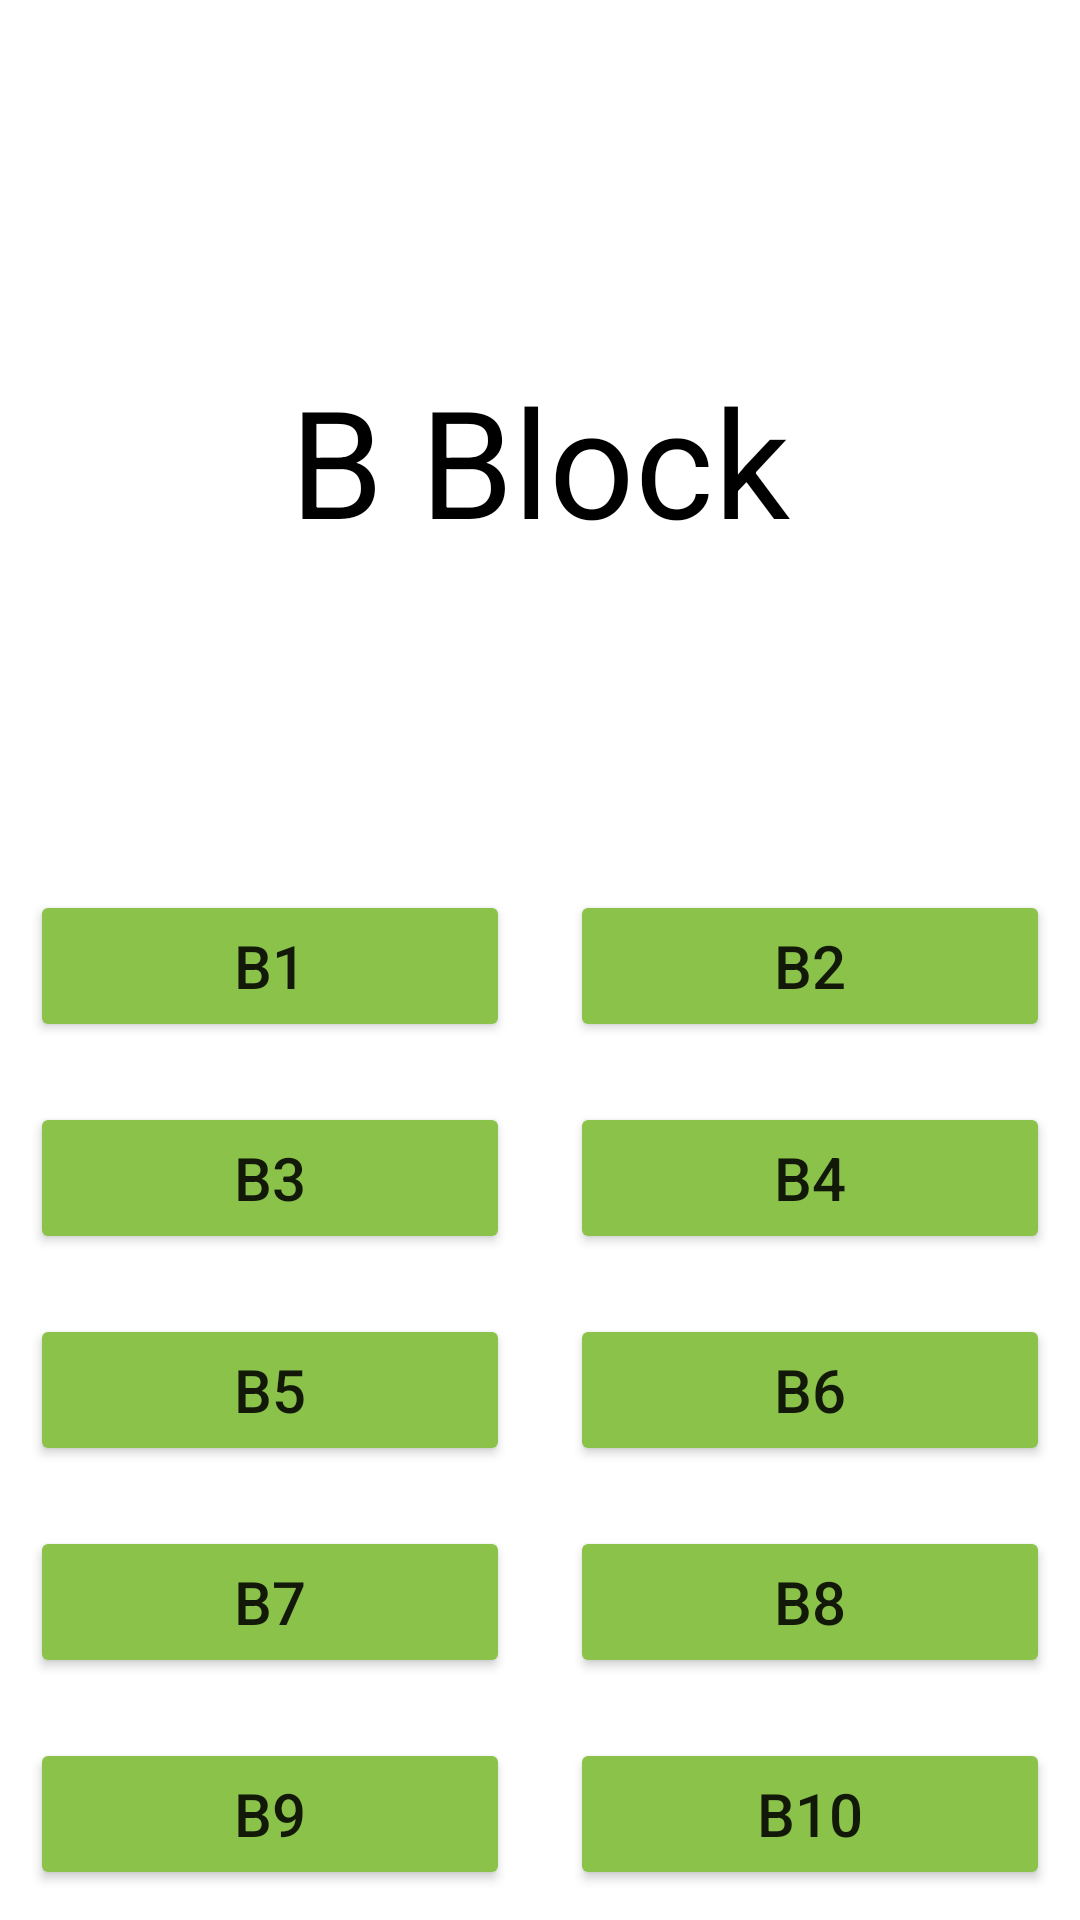

Write the Android layout XML for this screen, with the resource values it uses.
<!-- AndroidManifest.xml: application theme Theme.EasyParking -->
<!-- res/layout/activity_b_block.xml -->
<?xml version="1.0" encoding="utf-8"?>
<androidx.constraintlayout.widget.ConstraintLayout xmlns:android="http://schemas.android.com/apk/res/android"
    xmlns:app="http://schemas.android.com/apk/res-auto"
    xmlns:tools="http://schemas.android.com/tools"
    android:layout_width="match_parent"
    android:layout_height="match_parent"
    tools:context=".bBlock"
    android:background="@drawable/bg">


    <GridLayout
        android:layout_width="match_parent"
        android:layout_height="0dp"
        android:layout_marginTop="100dp"
        android:columnCount="2"
        android:rowCount="5"
        app:layout_constraintBottom_toBottomOf="parent"
        app:layout_constraintTop_toBottomOf="@+id/textView2"
        tools:layout_editor_absoluteX="0dp">

        <Button
            android:id="@+id/b1"
            android:layout_rowWeight="1"
            android:layout_columnWeight="1"
            android:layout_gravity="fill"
            android:layout_margin="10sp"
            android:backgroundTint="#8BC34A"
            android:text="B1"
            android:textSize="20sp" />

        <Button
            android:id="@+id/b2"
            android:layout_rowWeight="1"
            android:layout_columnWeight="1"
            android:layout_gravity="fill"
            android:layout_margin="10sp"
            android:backgroundTint="#8BC34A"
            android:text="B2"
            android:textSize="20sp" />

        <Button
            android:id="@+id/b3"
            android:layout_rowWeight="1"
            android:layout_columnWeight="1"
            android:layout_gravity="fill"
            android:layout_margin="10sp"
            android:backgroundTint="#8BC34A"
            android:text="B3"
            android:textSize="20sp" />

        <Button
            android:id="@+id/b4"
            android:layout_rowWeight="1"
            android:layout_columnWeight="1"
            android:layout_gravity="fill"
            android:layout_margin="10sp"
            android:backgroundTint="#8BC34A"
            android:text="B4"
            android:textSize="20sp" />

        <Button
            android:id="@+id/b5"
            android:layout_rowWeight="1"
            android:layout_columnWeight="1"
            android:layout_gravity="fill"
            android:layout_margin="10sp"
            android:backgroundTint="#8BC34A"
            android:text="B5"
            android:textSize="20sp" />

        <Button
            android:id="@+id/b6"
            android:layout_rowWeight="1"
            android:layout_columnWeight="1"
            android:layout_gravity="fill"
            android:layout_margin="10sp"
            android:backgroundTint="#8BC34A"
            android:text="B6"
            android:textSize="20sp" />

        <Button
            android:id="@+id/b7"
            android:layout_rowWeight="1"
            android:layout_columnWeight="1"
            android:layout_gravity="fill"
            android:layout_margin="10sp"
            android:backgroundTint="#8BC34A"
            android:text="B7"
            android:textSize="20sp" />

        <Button
            android:id="@+id/b8"
            android:layout_rowWeight="1"
            android:layout_columnWeight="1"
            android:layout_gravity="fill"
            android:layout_margin="10sp"
            android:backgroundTint="#8BC34A"
            android:text="B8"
            android:textSize="20sp" />

        <Button
            android:id="@+id/b9"
            android:layout_rowWeight="1"
            android:layout_columnWeight="1"
            android:layout_gravity="fill"
            android:layout_margin="10sp"
            android:backgroundTint="#8BC34A"
            android:text="B9"
            android:textSize="20sp" />

        <Button
            android:id="@+id/b10"
            android:layout_rowWeight="1"
            android:layout_columnWeight="1"
            android:layout_gravity="fill"
            android:layout_margin="10sp"
            android:backgroundTint="#8BC34A"
            android:text="B10"
            android:textSize="20sp" />
    </GridLayout>

    <TextView
        android:id="@+id/textView2"
        android:layout_width="wrap_content"
        android:layout_height="wrap_content"
        android:layout_marginStart="168dp"
        android:layout_marginTop="120dp"
        android:layout_marginEnd="168dp"
        android:text="B Block"
        android:textColor="@color/black"
        android:textSize="50dp"
        app:layout_constraintEnd_toEndOf="parent"
        app:layout_constraintStart_toStartOf="parent"
        app:layout_constraintTop_toTopOf="parent">

    </TextView>
</androidx.constraintlayout.widget.ConstraintLayout>
<!-- resources referenced by this layout -->
<resources>
  <color name="black">#FF000000</color>
  <style name="Theme.EasyParking" parent="Theme.MaterialComponents.DayNight.NoActionBar">
          
          <item name="colorPrimary">@color/purple_500</item>
          <item name="colorPrimaryVariant">@color/purple_700</item>
          <item name="colorOnPrimary">@color/white</item>
          
          <item name="colorSecondary">@color/teal_200</item>
          <item name="colorSecondaryVariant">@color/teal_700</item>
          <item name="colorOnSecondary">@color/black</item>
          
          <item name="android:statusBarColor" tools:targetApi="l">?attr/colorPrimaryVariant</item>
          
      </style>
  <color name="purple_500">#D2BDED</color>
  <color name="purple_700">#FF3700B3</color>
  <color name="white">#FFFFFFFF</color>
  <color name="teal_200">#FF03DAC5</color>
  <color name="teal_700">#FF018786</color>
</resources>
